Image classification data set "Dataset" (YuriAlcantara1995/M11-Project on GitHub). Class labels (2): normal, sickle cell.

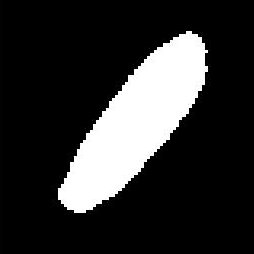
Label: sickle cell

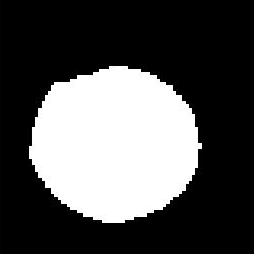
Label: normal

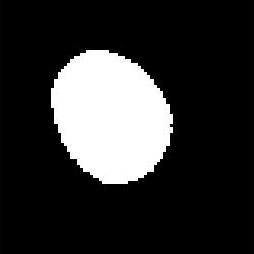
Label: normal

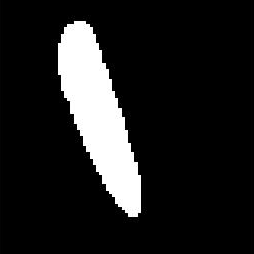
Label: sickle cell

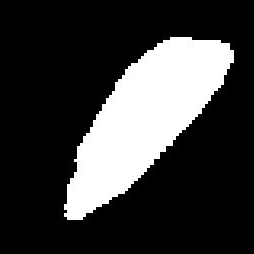
Label: sickle cell

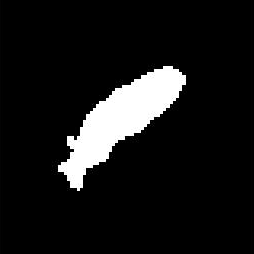
Label: sickle cell
